Image classification data set "lake_bird_images" (krushnathute/DAML_2 on GitHub). Class labels (3): duck, goose, swan.

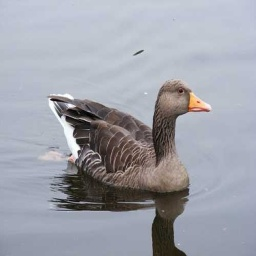
Label: goose

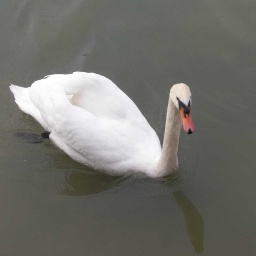
Label: swan

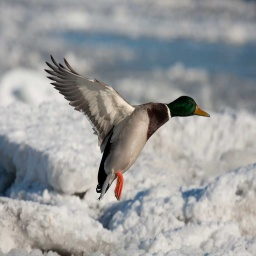
Label: duck

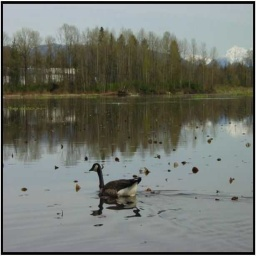
Label: goose

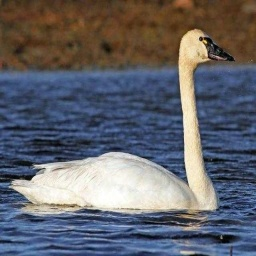
Label: swan

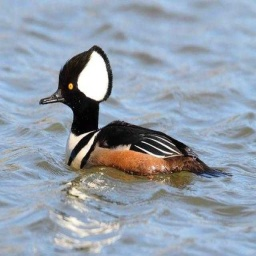
Label: duck
